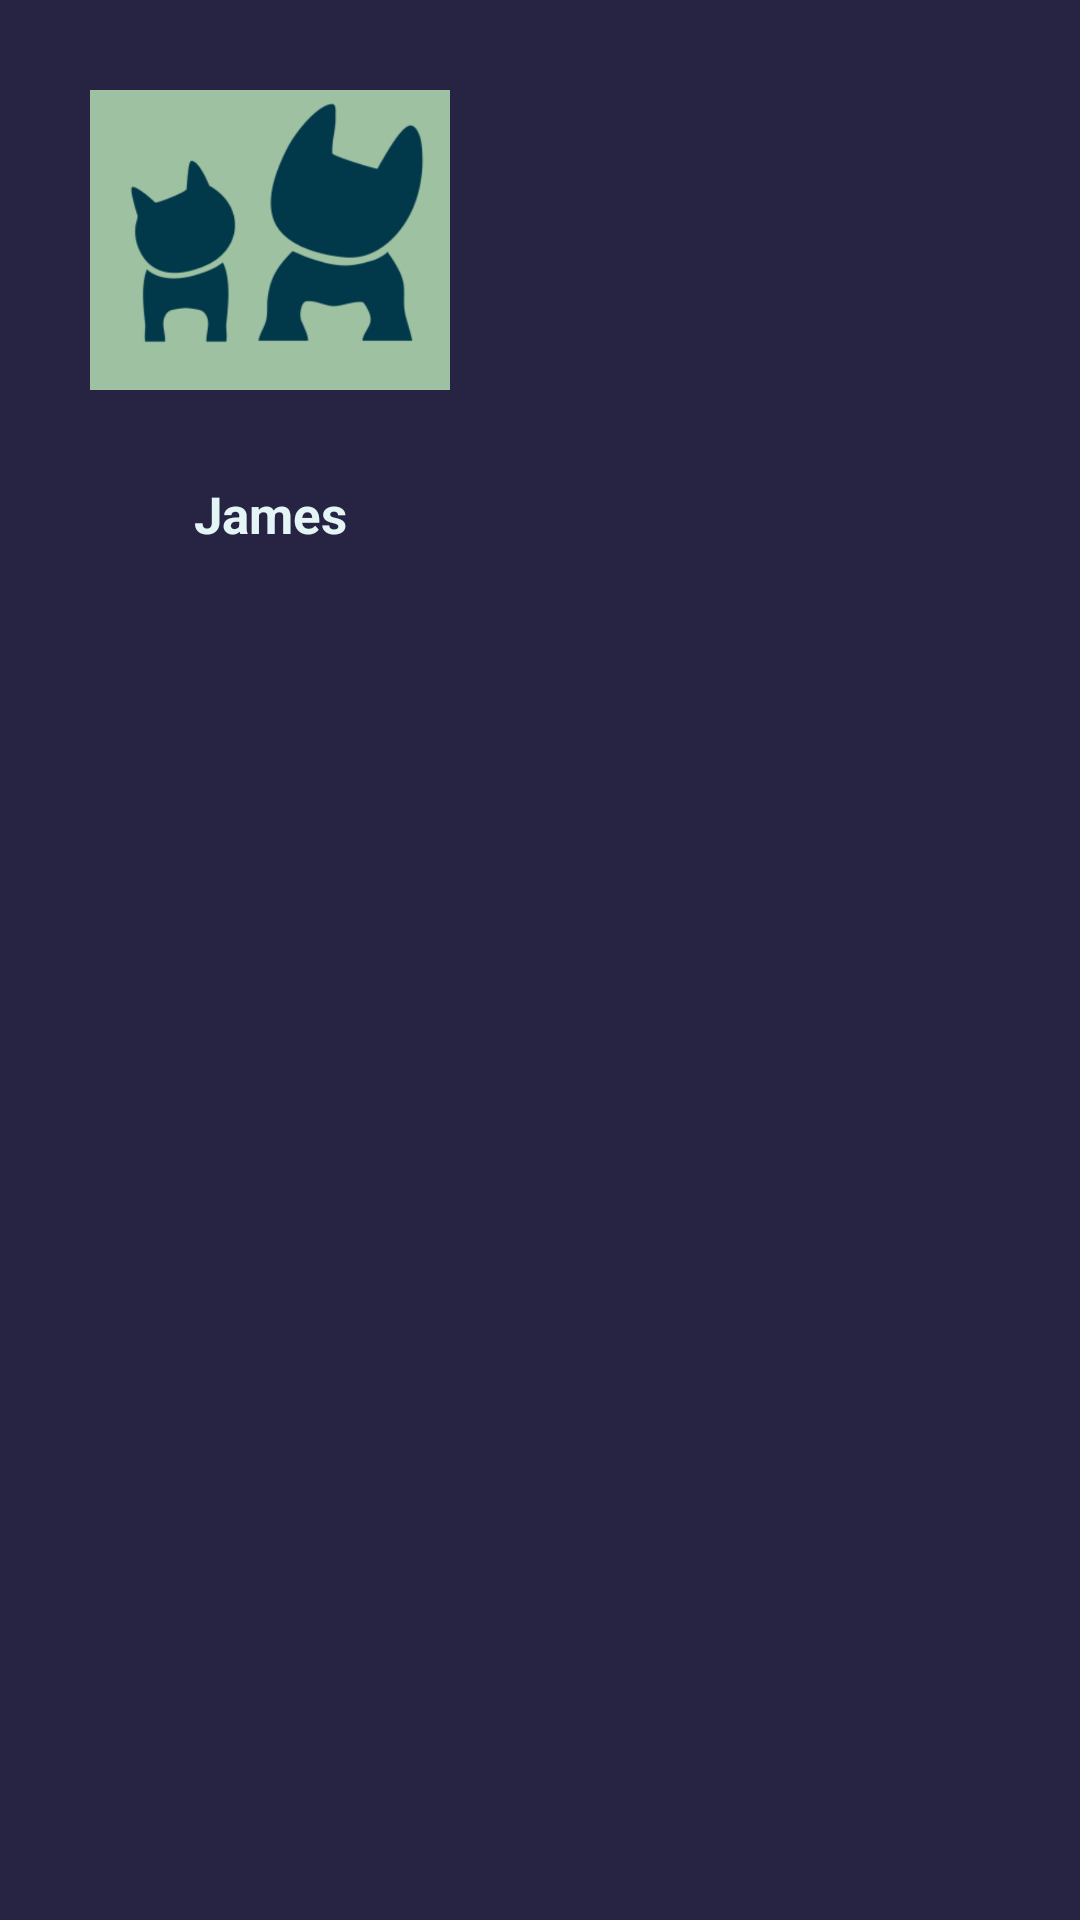

Layout XML and referenced resources for this Android screen:
<!-- AndroidManifest.xml: application theme Theme.PawAndroid -->
<!-- res/layout/my_profile_list.xml -->
<?xml version="1.0" encoding="utf-8"?>
<androidx.constraintlayout.widget.ConstraintLayout xmlns:android="http://schemas.android.com/apk/res/android"
    xmlns:app="http://schemas.android.com/apk/res-auto"
    xmlns:tools="http://schemas.android.com/tools"
    android:layout_width="180dp"
    android:layout_height="wrap_content"
    android:layout_margin="5dp"
    android:id="@+id/myProfile_list"
    android:background="@color/Headline_Stroke">

    <com.google.android.material.imageview.ShapeableImageView
        android:id="@+id/ivPlace"
        android:layout_width="180dp"
        android:layout_height="160dp"
        android:padding="30dp"
        android:scaleType="fitXY"
        android:src="@drawable/paw_icon"
        app:layout_constraintBottom_toBottomOf="parent"
        app:layout_constraintEnd_toEndOf="parent"
        app:layout_constraintHorizontal_bias="0.0"
        app:layout_constraintStart_toStartOf="parent"
        app:layout_constraintTop_toTopOf="parent"
        app:layout_constraintVertical_bias="0.0" />

    <TextView
        android:id="@+id/tvPetName"
        android:layout_width="180dp"
        android:layout_height="wrap_content"
        android:textAlignment="center"
        android:text="James"
        app:layout_constraintTop_toBottomOf="@+id/ivPlace"
        app:layout_constraintStart_toStartOf="parent"
        android:textSize="17sp"
        android:textColor="@color/Secondary"
        android:textStyle="bold" />


</androidx.constraintlayout.widget.ConstraintLayout>
<!-- resources referenced by this layout -->
<resources>
  <color name="Headline_Stroke">#272343</color>
  <color name="Secondary">#E3F6F5</color>
  <!-- drawable paw_icon: png bitmap (drawable, 34313 bytes) -->
  <style name="Theme.PawAndroid" parent="Base.Theme.PawAndroid" />
  <style name="Base.Theme.PawAndroid" parent="Theme.Material3.DayNight.NoActionBar">
  
          <item name="colorPrimary">@color/Headline_Stroke</item>
          <item name="colorPrimaryVariant">@color/Headline_Stroke</item>
          <item name="colorSecondaryVariant">@color/Secondary</item>
          <item name="colorSecondary">@color/Secondary</item>
          <item name="android:statusBarColor" tools:targetApi="l"> ?attr/colorPrimaryVariant</item>
      </style>
</resources>
